Labelled photos from "dataset", an image-classification folder in zqswjtu/graduation. The possible labels are: electric cooker, handbag, instant noodles, milk, shoe, toothbrush.

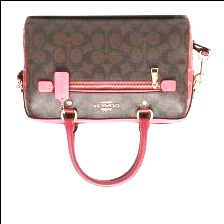
Label: handbag

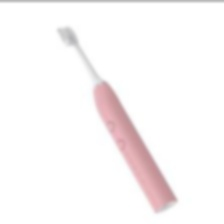
Label: toothbrush

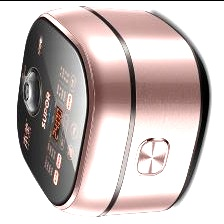
Label: electric cooker

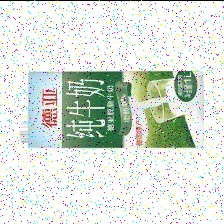
Label: milk

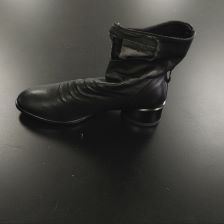
Label: shoe

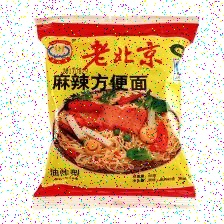
Label: instant noodles
